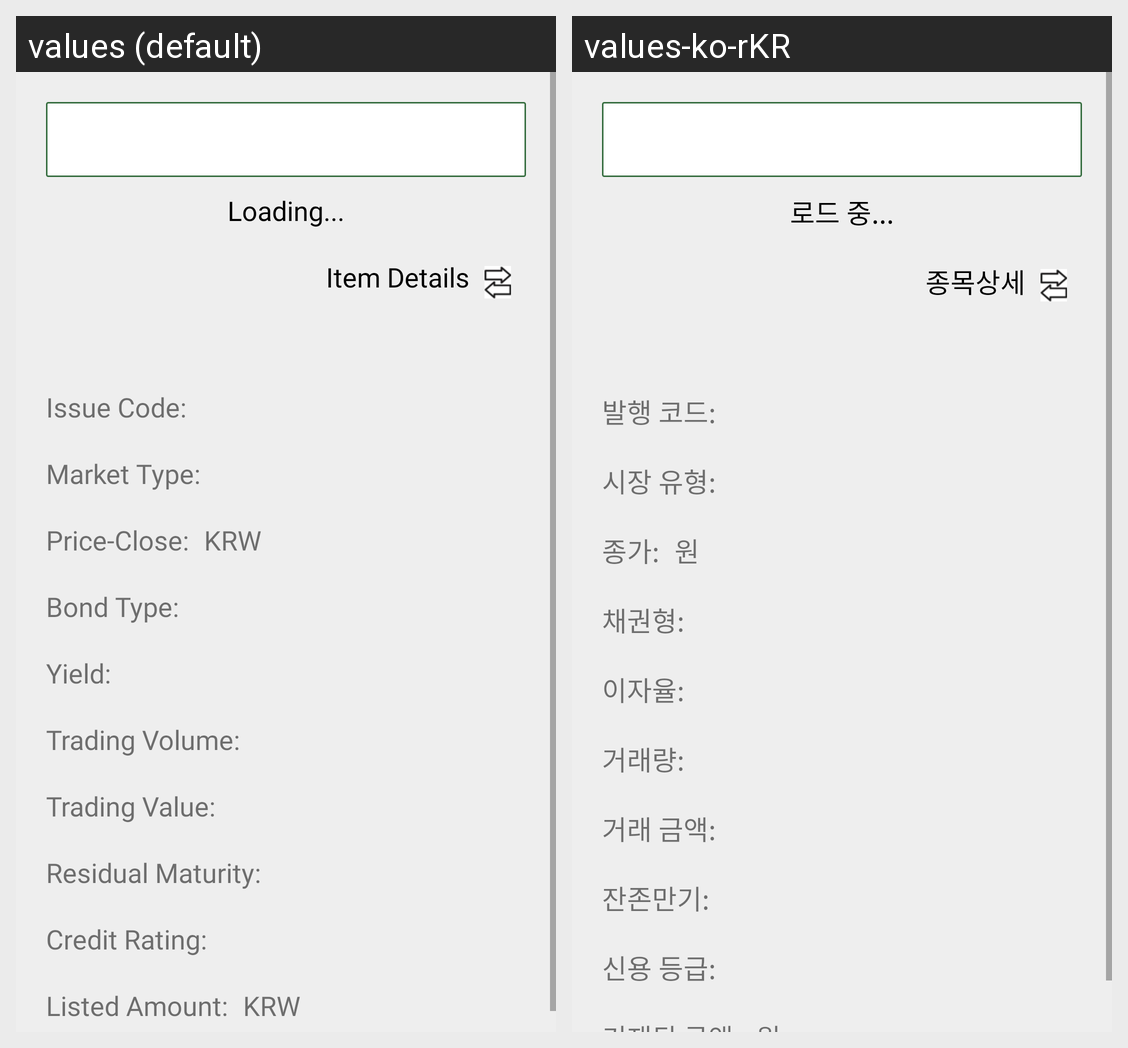

Here is an Android app screen in its default locale and in the app's own translations. Write out the translated-string differences for the strings that appear on this screen.
Android screen res/layout/activity_bond_summary.xml rendered under 2 locales, left to right: values (default), values-ko-rKR. Device: Nexus 5 (rendered at 1080×1920; each locale shown at half size, 540×960, under a caption strip naming it); theme Theme.EftarApplication.
Strings drawn on this screen, with the default value and each locale's value (text and hints the layout hard-codes, and strings that could not be matched under every locale, appear in the picture but are not listed):

loading
  values: Loading...
  values-ko-rKR: 로드 중...

item_details
  values: Item Details
  values-ko-rKR: 종목상세

issue_code
  values: Issue Code:
  values-ko-rKR: 발행 코드:

markey_type
  values: Market Type:
  values-ko-rKR: 시장 유형:

price_close
  values: Price-Close:
  values-ko-rKR: 종가:

currency
  values: KRW
  values-ko-rKR: 원

bond_type
  values: Bond Type:
  values-ko-rKR: 채권형:

returns
  values: Yield:
  values-ko-rKR: 이자율:

t_volume
  values: Trading Volume:
  values-ko-rKR: 거래량:

t_value
  values: Trading Value:
  values-ko-rKR: 거래 금액:

res_maturity
  values: Residual Maturity:
  values-ko-rKR: 잔존만기:

c_rating
  values: Credit Rating:
  values-ko-rKR: 신용 등급:
